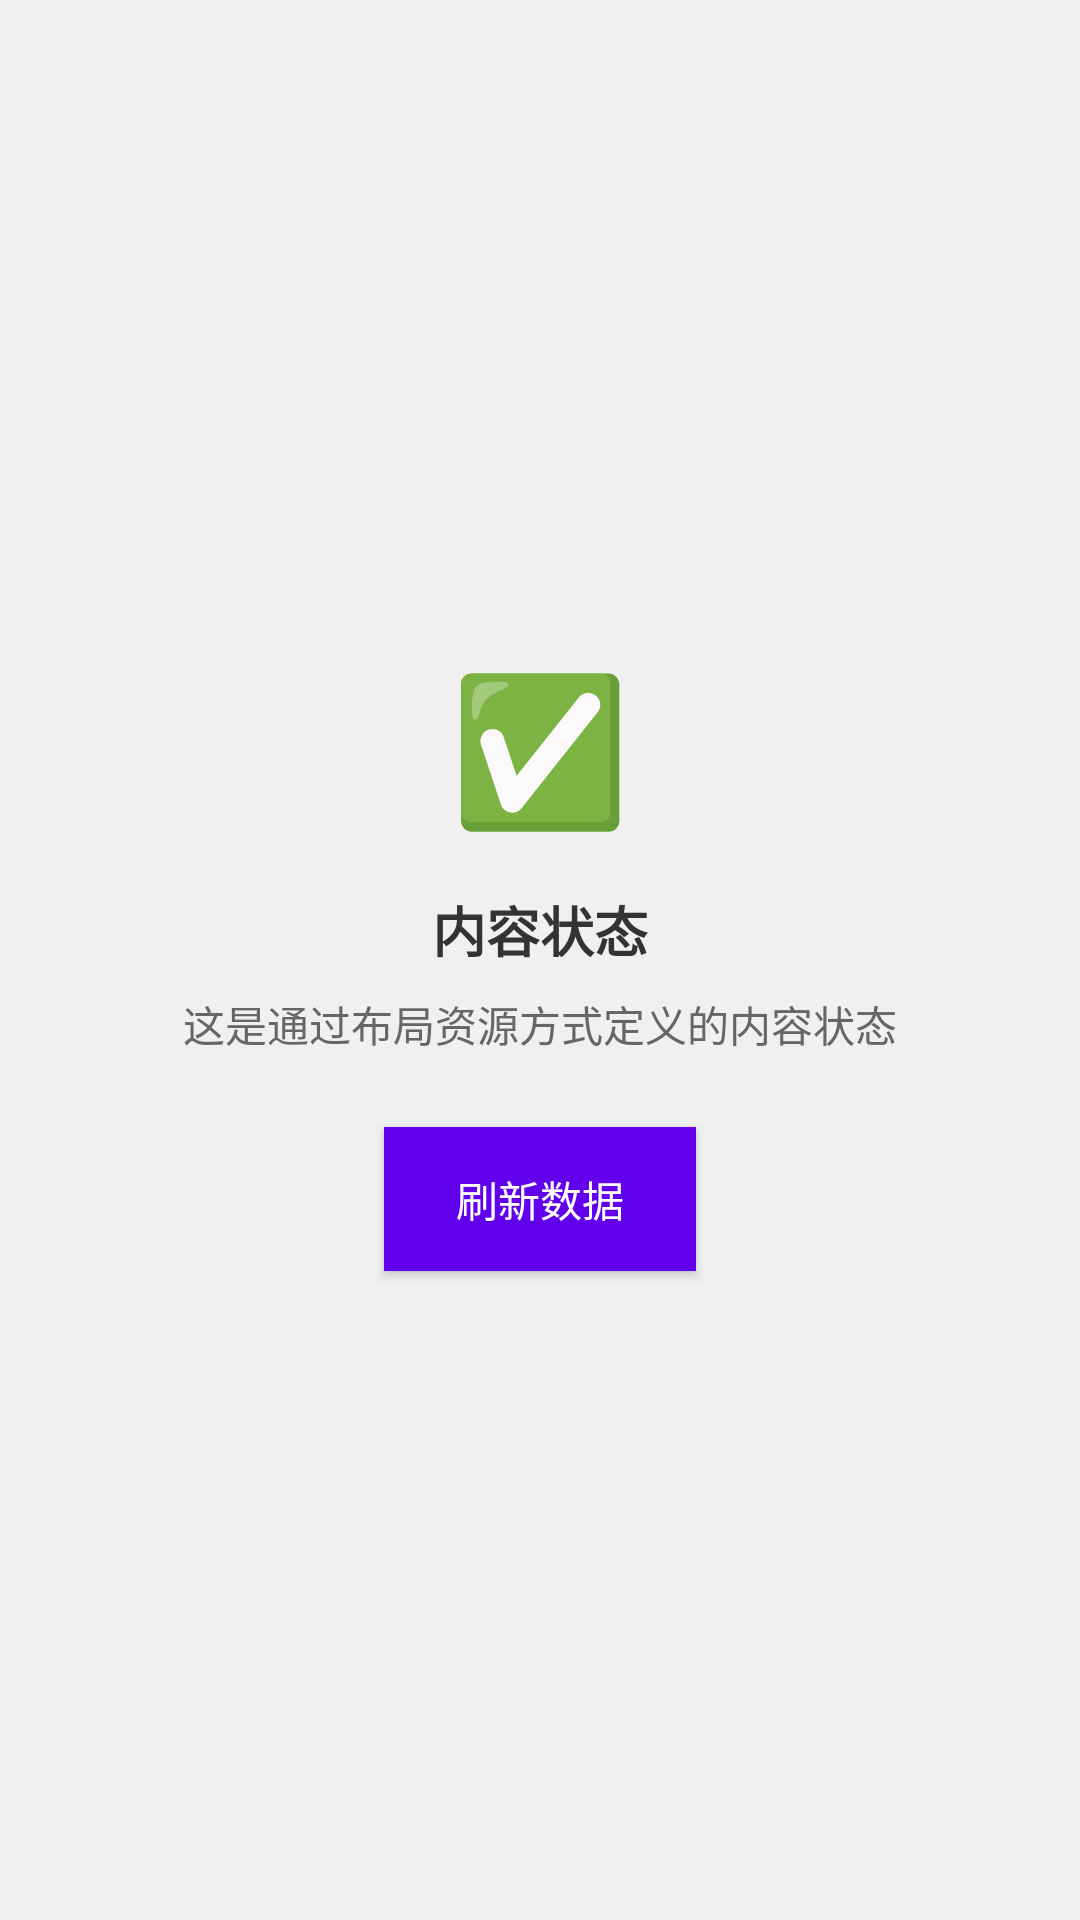

Layout XML and referenced resources for this Android screen:
<!-- AndroidManifest.xml: application theme Theme.MultiStatus -->
<!-- res/layout/layout_content.xml -->
<?xml version="1.0" encoding="utf-8"?>
<LinearLayout xmlns:android="http://schemas.android.com/apk/res/android"
    android:layout_width="match_parent"
    android:layout_height="match_parent"
    android:orientation="vertical"
    android:gravity="center"
    android:background="#f0f0f0"
    android:padding="24dp">

    <TextView
        android:layout_width="wrap_content"
        android:layout_height="wrap_content"
        android:text="✅"
        android:textSize="48sp"
        android:layout_marginBottom="16dp" />

    <TextView
        android:layout_width="wrap_content"
        android:layout_height="wrap_content"
        android:text="内容状态"
        android:textSize="18sp"
        android:textColor="#333"
        android:textStyle="bold"
        android:layout_marginBottom="8dp" />

    <TextView
        android:layout_width="wrap_content"
        android:layout_height="wrap_content"
        android:text="这是通过布局资源方式定义的内容状态"
        android:textSize="14sp"
        android:textColor="#666"
        android:layout_marginBottom="24dp" />

    <Button
        android:id="@+id/refreshButton"
        android:layout_width="wrap_content"
        android:layout_height="wrap_content"
        android:text="刷新数据"
        android:textColor="@android:color/white"
        android:background="@color/purple_500"
        android:paddingLeft="24dp"
        android:paddingRight="24dp" />

</LinearLayout>
<!-- resources referenced by this layout -->
<resources>
  <color name="purple_500">#FF6200EE</color>
  <style name="Theme.MultiStatus" parent="Base.Theme.MultiStatus" />
  <style name="Base.Theme.MultiStatus" parent="Theme.Material3.DayNight.NoActionBar">
          
          
      </style>
</resources>
